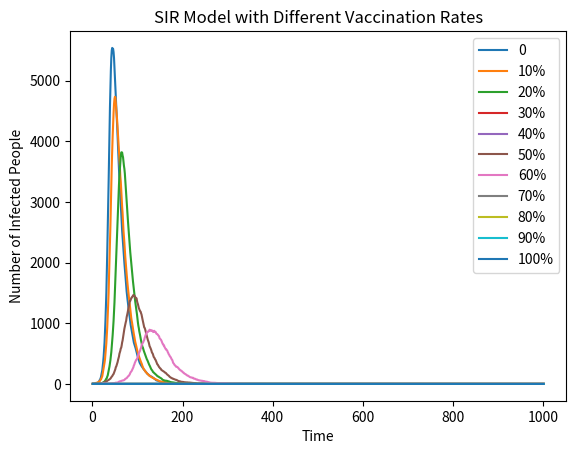

Write the Python code that produced this figure.
import numpy as np
import matplotlib.pyplot as plt  # Import libraries

# Initialize constants and variables
total = 10000
infected = 1
recovered = 0
beta = 0.3
gamma = 0.05 
vaccination_rate = [0, 0.1, 0.2, 0.3, 0.4, 0.5, 0.6, 0.7, 0.8, 0.9, 1]

# List to store infected counts for each vaccination rate
all_infected = []
# Loop through each vaccination rate
for rate in vaccination_rate:
    susceptible = int(9999 - rate * (total - 1))
    rate_infected = [infected]  # Initialize list with initial infected count
    
    # Simulate infection and recovery process over time
    for time in range(1, 1001):
        probability_infected = beta * rate_infected[-1] / (total - 1)
        probability_recovered = gamma
        
        # Simulate new infections based on probability
        new_infected = np.random.choice(range(2), susceptible, p=[1 - probability_infected, probability_infected]).sum()
        # Simulate new recoveries based on probability
        new_recovered = np.random.choice(range(2), rate_infected[-1], p=[1 - probability_recovered, probability_recovered]).sum()

        susceptible -= new_infected
        rate_infected.append(rate_infected[-1] + new_infected - new_recovered)  # Update infected count
        
    all_infected.append(rate_infected)  # Store infected count for current vaccination rate
# Plot the number of infected people over time for each vaccination rate
for i, rate in enumerate(vaccination_rate):
    plt.plot(range(1, 1002), all_infected[i], label=f"Vaccination Percentage={rate*100}%") 
# Set plot labels and title
plt.xlabel("Time")
plt.ylabel("Number of Infected People")
plt.title("SIR Model with Different Vaccination Rates")
# Add a legend and save the plot as an image
plt.legend(["0", "10%", "20%", "30%", "40%", "50%", "60%", "70%", "80%", "90%", "100%"])
plt.savefig("SIR Vaccination.png", format="png")
# Show the plot
plt.show()
# Clear the plot to avoid overlapping figures
plt.clf()
